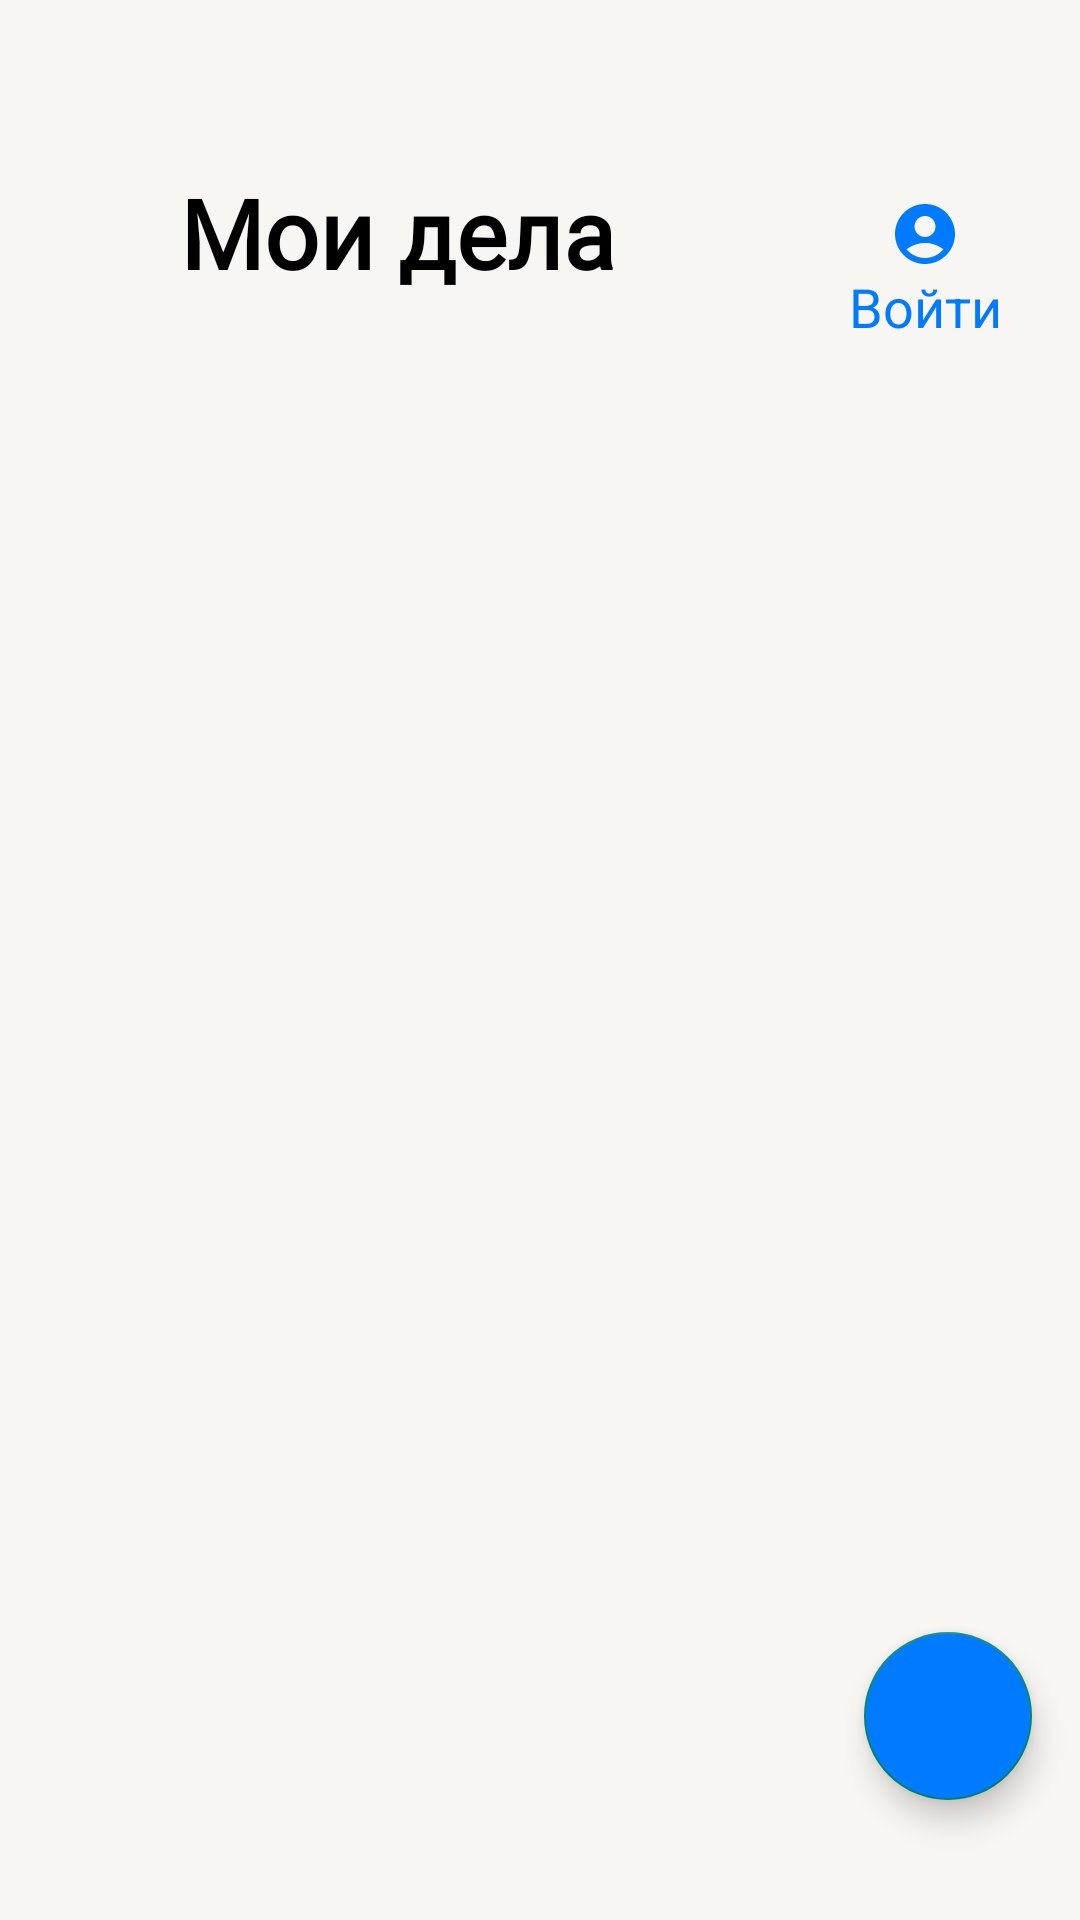

Here is an Android app screen rendered from its layout file. Give the layout XML and the strings, colors and styles it references.
<!-- AndroidManifest.xml: application theme DemoTheme -->
<!-- res/layout/fragment_list.xml -->
<?xml version="1.0" encoding="utf-8"?>
<androidx.coordinatorlayout.widget.CoordinatorLayout xmlns:android="http://schemas.android.com/apk/res/android"
    xmlns:tools="http://schemas.android.com/tools"
    android:layout_width="match_parent"
    android:layout_height="match_parent"
    xmlns:app="http://schemas.android.com/apk/res-auto"
    android:background="#F7F6F2"
    tools:context=".ui.ListFragment">

    
    <com.google.android.material.appbar.AppBarLayout
        android:id="@+id/app_bar_layout"
        android:layout_width="match_parent"
        android:layout_height="156dp"
        android:background="#F7F6F2"
        app:elevation="20dp" >

        <com.google.android.material.appbar.CollapsingToolbarLayout
            android:layout_width="match_parent"
            android:layout_height="match_parent"
            android:background="#F7F6F2"
            app:layout_scrollFlags="scroll|exitUntilCollapsed"
            app:title="Мои Дела"
            app:expandedTitleTextAppearance="@style/expandedToolbarTextStyle"
            app:collapsedTitleTextAppearance="@style/collapsedToolbarTextStyle"
            >

            <androidx.constraintlayout.widget.ConstraintLayout
                android:layout_width="match_parent"
                android:layout_height="match_parent">
                <TextView
                    android:id="@+id/page_title"
                    android:layout_width="wrap_content"
                    android:layout_height="wrap_content"
                    android:text="@string/page_title"
                    app:layout_constraintStart_toStartOf="parent"
                    app:layout_constraintTop_toTopOf="parent"
                    android:layout_marginTop="56dp"
                    android:layout_marginStart="60dp"
                    android:fontFamily="@font/roboto_regular"
                    android:textFontWeight="600"
                    android:textSize="32sp"
                    android:textColor="#000000"
                    />

                <Button
                    android:id="@+id/logIn_Button"
                    android:layout_width="wrap_content"
                    android:layout_height="wrap_content"
                    style="@style/Widget.Material3.Button.IconButton"
                    android:drawableTop="@drawable/account_icon"
                    app:layout_constraintTop_toTopOf="@id/page_title"
                    app:layout_constraintEnd_toEndOf="parent"
                    android:layout_marginEnd="16dp"
                    android:text="@string/logIn"
                    android:textSize="18sp"
                    android:textColor="@color/blue"
                    >
                </Button>
                <TextView
                    android:id="@+id/complete_count"
                    android:layout_width="wrap_content"
                    android:layout_height="wrap_content"
                    app:layout_constraintStart_toStartOf="parent"
                    app:layout_constraintTop_toBottomOf="@id/page_title"
                    android:layout_marginStart="60dp"
                    android:layout_marginTop="2dp"
                    android:fontFamily="@font/roboto_regular"
                    android:textFontWeight="400"
                    android:textSize="16sp"
                    android:textColor="#4D000000"
                    tools:text="Выполнено – 0"
                    />
            </androidx.constraintlayout.widget.ConstraintLayout>

            <androidx.appcompat.widget.Toolbar
                android:id="@+id/toolbar"
                android:layout_width="match_parent"
                android:layout_height="?attr/actionBarSize"
                app:layout_collapseMode="pin"

                >
            </androidx.appcompat.widget.Toolbar>

        </com.google.android.material.appbar.CollapsingToolbarLayout>


    </com.google.android.material.appbar.AppBarLayout>


    <androidx.recyclerview.widget.RecyclerView
        android:id="@+id/to_do_items_list"
        android:layout_width="match_parent"
        android:layout_height="wrap_content"
        android:layout_marginTop="0dp"
        android:layout_marginStart="8dp"
        android:layout_marginEnd="8dp"
        android:elevation="2dp"
        android:background="@drawable/rounded_background"
        app:layout_behavior="com.google.android.material.appbar.AppBarLayout$ScrollingViewBehavior"
        >

    </androidx.recyclerview.widget.RecyclerView>

    <com.google.android.material.floatingactionbutton.FloatingActionButton
        android:id="@+id/add_button"
        android:layout_width="wrap_content"
        android:layout_height="wrap_content"
        android:layout_gravity="bottom|end"
        android:layout_marginEnd="16dp"
        android:layout_marginBottom="40dp"
        android:backgroundTint="#007AFF"
        android:src="@drawable/add_icon"
        app:tint="#FFFFFF"
        >

</com.google.android.material.floatingactionbutton.FloatingActionButton>



</androidx.coordinatorlayout.widget.CoordinatorLayout>
<!-- resources referenced by this layout -->
<resources>
  <color name="blue">#007AFF</color>
  <!-- drawable account_icon (drawable) -->
  <vector android:height="24dp" android:tint="@color/blue"
      android:viewportHeight="24" android:viewportWidth="24"
      android:width="24dp" xmlns:android="http://schemas.android.com/apk/res/android">
      <path android:fillColor="@color/white" android:pathData="M12,2C6.48,2 2,6.48 2,12s4.48,10 10,10s10,-4.48 10,-10S17.52,2 12,2zM12,6c1.93,0 3.5,1.57 3.5,3.5S13.93,13 12,13s-3.5,-1.57 -3.5,-3.5S10.07,6 12,6zM12,20c-2.03,0 -4.43,-0.82 -6.14,-2.88C7.55,15.8 9.68,15 12,15s4.45,0.8 6.14,2.12C16.43,19.18 14.03,20 12,20z"/>
  </vector>
  <!-- drawable rounded_background (drawable) -->
  <shape xmlns:android="http://schemas.android.com/apk/res/android">
      <solid android:color="@android:color/white" />
      <corners android:radius="6dp" /> 
  </shape>
  <string name="logIn">Войти</string>
  <string name="page_title">Мои дела</string>
  <style name="collapsedToolbarTextStyle">
          <item name="android:textColor">@android:color/black</item>
          <item name="android:textSize">20sp</item>
          <item name="android:layout_margin">16dp</item>
          <item name="android:fontFamily">@font/roboto_regular</item>
      </style>
  <style name="expandedToolbarTextStyle">
          <item name="android:textSize">0.1sp</item>
          <item name="android:textColor">@android:color/transparent</item>
      </style>
  <style name="DemoTheme" parent="Theme.AppCompat.Light.NoActionBar">
          <item name="android:colorPrimaryDark">#F7F6F2</item>
      </style>
  <color name="white">#FFFFFFFF</color>
</resources>
